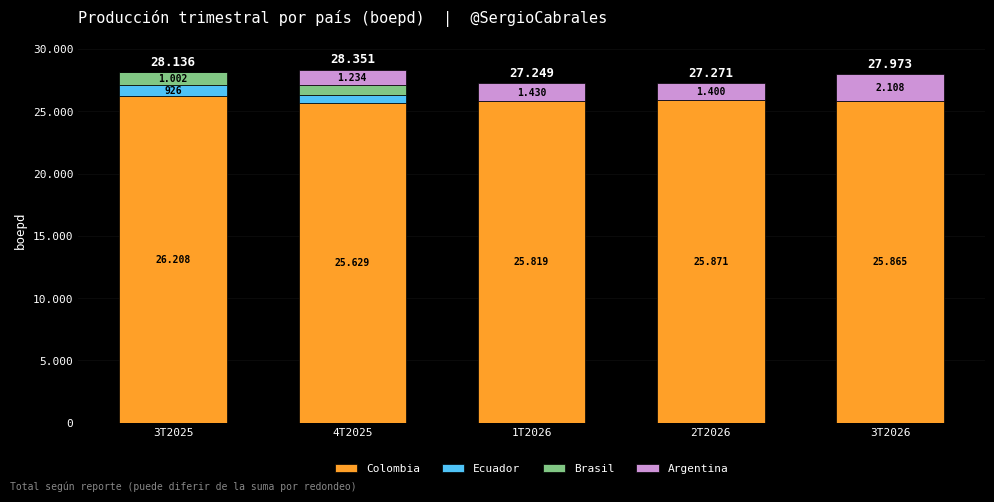

This figure's Python source:
# 1. Imports
import matplotlib as mpl
import matplotlib.pyplot as plt
import numpy as np


# 2. Tema Bloomberg
def apply_bloomberg_theme():
    mpl.rcParams.update({
        "figure.facecolor": "#000000",
        "axes.facecolor":   "#000000",
        "axes.edgecolor":   "#444444",
        "axes.labelcolor":  "#FFFFFF",
        "axes.grid":        True,
        "grid.color":       "#333333",
        "grid.linewidth":   0.5,
        "axes.grid.axis":   "y",
        "text.color":       "#FFFFFF",
        "xtick.color":      "#FFFFFF",
        "ytick.color":      "#FFFFFF",
        "xtick.labelsize":  8,
        "ytick.labelsize":  8,
        "font.family":      "monospace",
        "legend.facecolor": "#111111",
        "legend.edgecolor": "#444444",
        "legend.fontsize":  8,
        "figure.dpi":       150,
    })


apply_bloomberg_theme()

# 3. Datos (boepd), orden cronológico
trimestres = ["3T2025", "4T2025", "1T2026", "2T2026", "3T2026"]
produccion = {
    "Colombia":  [26208, 25629, 25819, 25871, 25865],
    "Ecuador":   [926,   650,   0,     0,     0],
    "Brasil":    [1002,  837,   0,     0,     0],
    "Argentina": [0,     1234,  1430,  1400,  2108],
}
total = [28136, 28351, 27249, 27271, 27973]  # Total reportado
colores = {
    "Colombia":  "#FFA028",
    "Ecuador":   "#4FC3F7",
    "Brasil":    "#81C784",
    "Argentina": "#CE93D8",
}


def fmt(v):
    return f"{v:,.0f}".replace(",", ".")


# 4. Figura y ejes
fig, ax = plt.subplots(figsize=(10, 5))
x = np.arange(len(trimestres))

# 5. Barras apiladas
bottom = np.zeros(len(trimestres))
for pais, valores in produccion.items():
    valores = np.array(valores)
    ax.bar(x, valores, bottom=bottom, width=0.6, color=colores[pais],
           label=pais, edgecolor="#000000", linewidth=0.5, zorder=3)
    for i, v in enumerate(valores):
        if v >= 900:  # Etiquetar solo segmentos legibles
            ax.text(x[i], bottom[i] + v / 2, fmt(v), ha="center", va="center",
                    fontsize=7, color="#000000", fontweight="bold")
    bottom += valores

for i, t in enumerate(total):
    ax.text(x[i], bottom[i] + 300, fmt(t), ha="center", va="bottom",
            fontsize=9, color="#FFFFFF", fontweight="bold")

# 6. Títulos, ejes, leyenda
for spine in ["top", "right", "left", "bottom"]:
    ax.spines[spine].set_visible(False)
ax.grid(axis="y", alpha=0.3, zorder=0)
ax.grid(axis="x", visible=False)
ax.set_xticks(x, trimestres)
ax.set_ylim(0, 31000)
ax.yaxis.set_major_formatter(mpl.ticker.FuncFormatter(lambda v, _: fmt(v)))
ax.set_ylabel("boepd", fontsize=9)
ax.tick_params(length=0)

# 7. Título con watermark
ax.set_title("Producción trimestral por país (boepd)  |  @SergioCabrales",
             fontsize=11, color="#FFFFFF", loc="left", pad=10)
ax.legend(loc="upper center", bbox_to_anchor=(0.5, -0.08), ncol=4,
          frameon=False)

# 8. Nota
fig.text(0.01, 0.01, "Total según reporte (puede diferir de la suma por redondeo)",
         fontsize=7, color="#888888")

# 9. Salida
plt.tight_layout()
plt.savefig("produccion_trimestral_bloomberg.png", dpi=150,
            facecolor=fig.get_facecolor())
plt.show()
